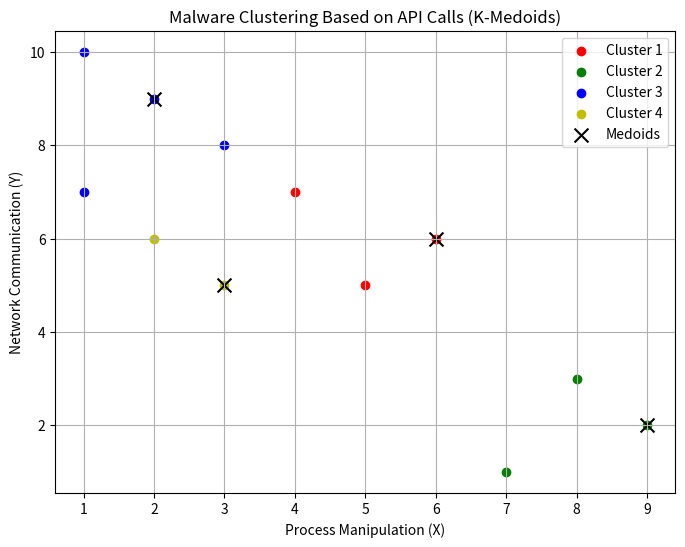

The script that saved this image:
import numpy as np
import matplotlib.pyplot as plt

# Provided dataset with Process Manipulation (X) and Network Communication (Y)
data = np.array([
    [9, 2],   # M1 (Ransomware)
    [8, 3],   # M2 (Ransomware)
    [7, 1],   # M3 (Ransomware)
    [2, 9],   # M4 (Backdoor)
    [1, 10],  # M5 (Backdoor)
    [3, 8],   # M6 (Backdoor)
    [6, 6],   # M7 (Trojan)
    [5, 5],   # M8 (Trojan)
    [4, 7],   # M9 (Trojan)
    [3, 5],   # M10 (Spyware)
    [2, 6],   # M11 (Spyware)
    [1, 7],   # M12 (Spyware)
    # [6, 8],   # M13 (Worm)
    # [5, 9],   # M14 (Worm)
    # [7, 7],   # M15 (Worm)
])

def k_medoids_cluster(k, points, max_iters=100):
    medoids_indices = np.random.choice(points.shape[0], k, replace=False)
    medoids = points[medoids_indices]
    
    clusters = [[] for _ in range(k)]
    
    for _ in range(max_iters):
        clusters = [[] for _ in range(k)]
    
        for point in points:
            distances_to_each_medoid = [np.linalg.norm(point - medoid) for medoid in medoids]
            cluster_assignment = np.argmin(distances_to_each_medoid)
            clusters[cluster_assignment].append(point)
        
        # Update medoids
        new_medoids = []
        for cluster in clusters:
            if cluster:
                distances = np.array([np.sum([np.linalg.norm(p - other) for other in cluster]) for p in cluster])
                new_medoids.append(cluster[np.argmin(distances)])
            else:
                new_medoids.append(medoids[len(new_medoids)])
        
        if np.array_equal(new_medoids, medoids):
            break
        
        medoids = np.array(new_medoids)
    
    return clusters, medoids


k = 4
clusters, medoids = k_medoids_cluster(k, data)


colors = ['r', 'g', 'b', 'y']
plt.figure(figsize=(8, 6))

for i, cluster in enumerate(clusters):
    cluster = np.array(cluster)
    plt.scatter(cluster[:, 0], cluster[:, 1], color=colors[i], label=f'Cluster {i+1}')


medoids = np.array(medoids)
plt.scatter(medoids[:, 0], medoids[:, 1], color='k', marker='x', s=100, label='Medoids')

plt.title('Malware Clustering Based on API Calls (K-Medoids)')
plt.xlabel('Process Manipulation (X)')
plt.ylabel('Network Communication (Y)')
plt.legend()
plt.grid(True)
plt.show()
